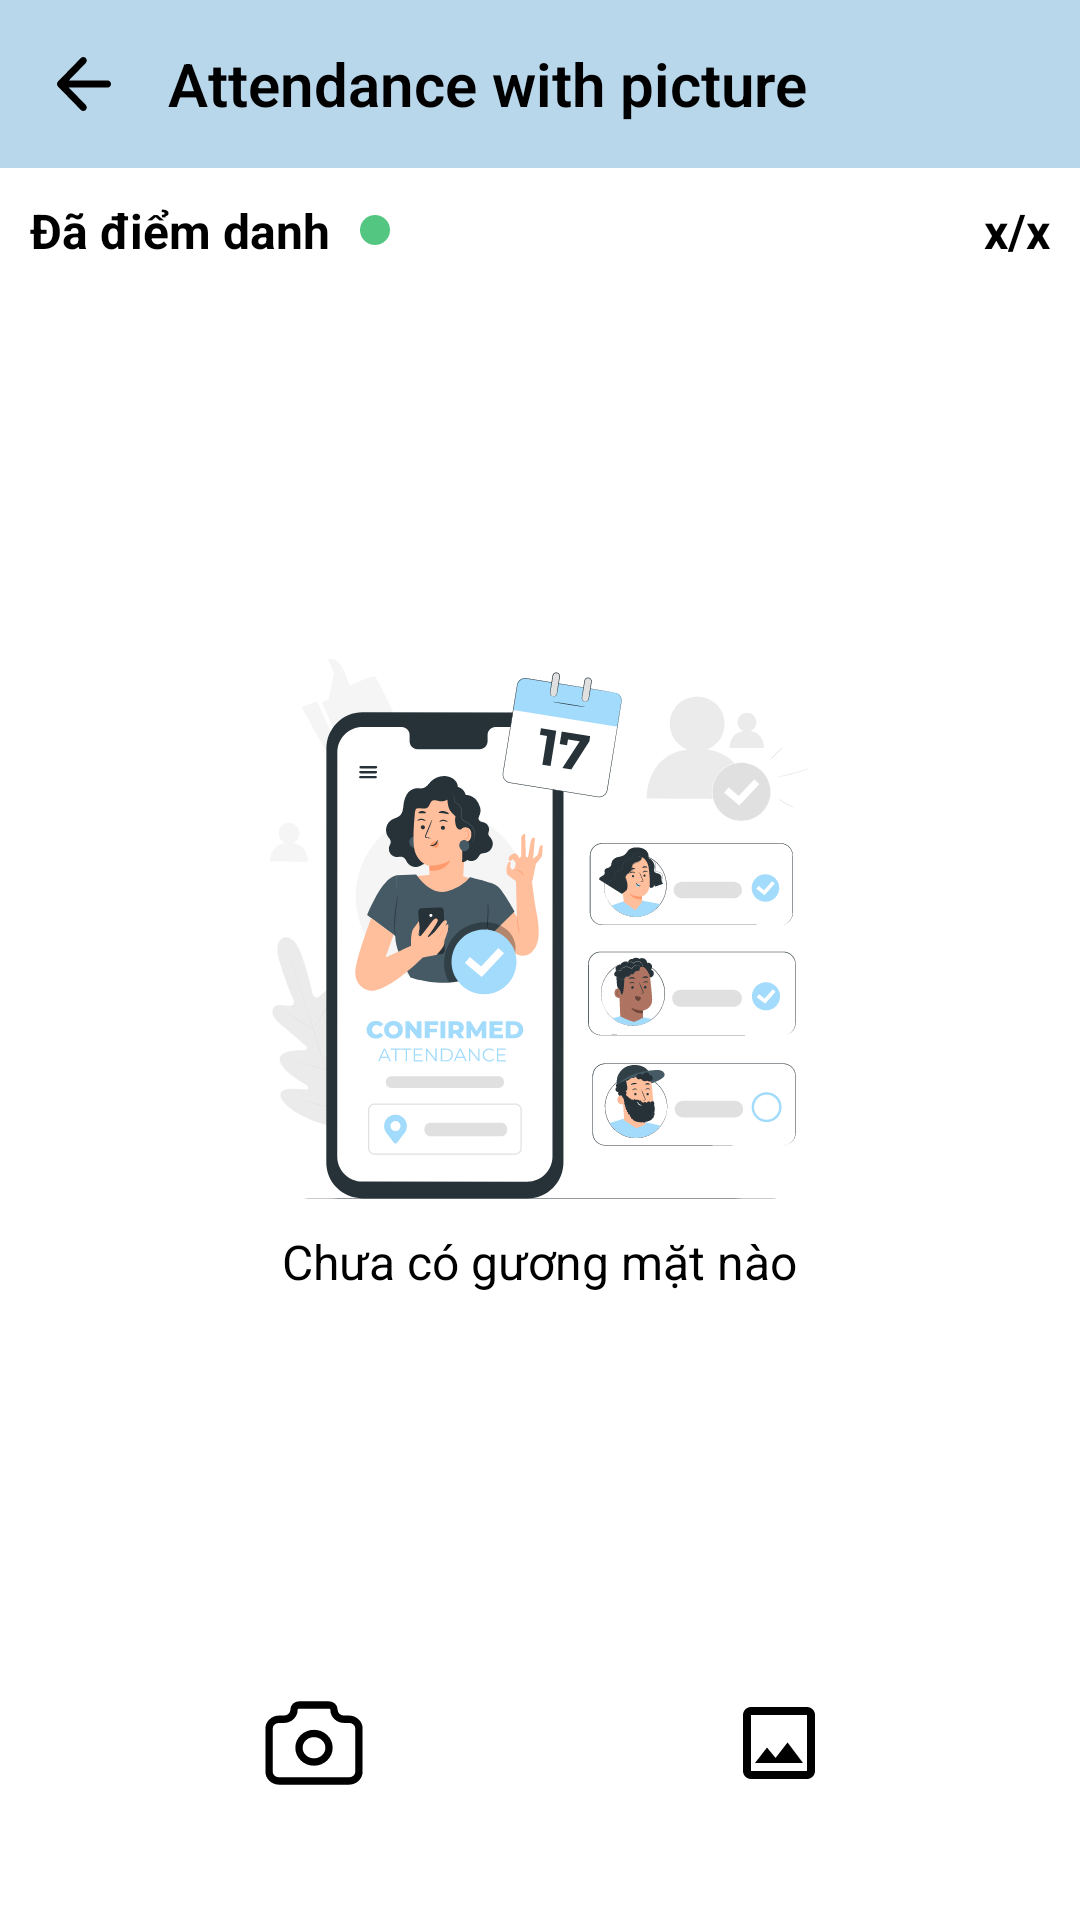

Layout XML and referenced resources for this Android screen:
<!-- AndroidManifest.xml: application theme Theme.Atendance -->
<!-- res/layout/activity_photo_attendance.xml -->
<?xml version="1.0" encoding="utf-8"?>
<layout xmlns:android="http://schemas.android.com/apk/res/android"
    xmlns:app="http://schemas.android.com/apk/res-auto"
    xmlns:tools="http://schemas.android.com/tools">

    <data>

    </data>

    <LinearLayout
        android:layout_width="match_parent"
        android:layout_height="match_parent"
        tools:context=".function.class_list.PhotoAttendance"
        android:orientation="vertical">

        <LinearLayout
            android:id="@+id/statusBar"
            android:layout_width="match_parent"
            android:layout_height="?attr/actionBarSize"
            android:background="@color/toolbar_background"
            android:orientation="horizontal">
            <ImageButton
                android:id="@+id/backS"
                android:layout_width="?attr/actionBarSize"
                android:layout_height="match_parent"
                android:src="@drawable/ic_back"
                android:background="@android:color/transparent"
                android:onClick="onBack"
                tools:ignore="ContentDescription" />
            <TextView
                android:layout_width="0dp"
                android:layout_weight="1"
                android:layout_height="match_parent"
                android:text="Attendance with picture"
                android:tag="studentInfo"
                android:gravity="center_vertical"
                android:textSize="20sp"
                android:textColor="@color/black"
                android:textStyle="bold"
                android:fontFamily="sans-serif-light"/>
        </LinearLayout>

        <RelativeLayout
            android:id="@+id/loadingPanel"
            android:layout_width="match_parent"
            android:layout_height="match_parent"
            android:padding="15dp"
            android:background="@android:color/transparent"
            android:visibility="gone">

            <ProgressBar
                android:id="@+id/progressBar"
                android:layout_width="wrap_content"
                android:layout_height="wrap_content"
                android:layout_centerInParent="true"
                android:indeterminate="true"
                android:indeterminateTint="#E1DCFA" />
            <TextView
                android:layout_width="wrap_content"
                android:layout_height="wrap_content"
                android:text="@string/loading"
                android:tag="loading"
                android:layout_centerInParent="true"
                android:layout_below="@+id/progressBar"
                android:textStyle="bold"
                android:textSize="16sp"/>
        </RelativeLayout>

        <LinearLayout
            android:layout_width="match_parent"
            android:layout_height="wrap_content"
            android:orientation="horizontal"
            android:padding="10dp">
            <LinearLayout
                android:layout_width="0dp"
                android:layout_height="wrap_content"
                android:orientation="horizontal"
                android:layout_weight="1">
                <TextView
                    android:layout_width="wrap_content"
                    android:layout_height="wrap_content"
                    android:text="Đã điểm danh"
                    android:textSize="16sp"
                    android:textColor="@color/black"
                    android:textStyle="bold"
                    android:layout_marginRight="10dp"/>
                <TextView
                    android:layout_width="10dp"
                    android:layout_height="10dp"
                    android:layout_gravity="center"
                    android:background="@drawable/retange_green_lt"/>
            </LinearLayout>

            <LinearLayout
                android:layout_width="wrap_content"
                android:layout_height="wrap_content"
                android:orientation="horizontal">
                <TextView
                    android:id="@+id/present_picture"
                    android:layout_width="wrap_content"
                    android:layout_height="wrap_content"
                    android:text="x"
                    android:textSize="16sp"
                    android:textColor="@color/black"
                    android:textStyle="bold"/>
                <TextView
                    android:layout_width="wrap_content"
                    android:layout_height="wrap_content"
                    android:text="/"
                    android:textSize="16sp"
                    android:textColor="@color/black"
                    android:textStyle="bold"/>
                <TextView
                    android:id="@+id/sum_present_picture"
                    android:layout_width="wrap_content"
                    android:layout_height="wrap_content"
                    android:text="x"
                    android:textSize="16sp"
                    android:textColor="@color/black"
                    android:textStyle="bold"/>
            </LinearLayout>
        </LinearLayout>
        <GridView
            android:visibility="gone"
            android:id="@+id/grid_list_faces"
            android:layout_width="match_parent"
            android:layout_height="0dp"
            android:numColumns="2"
            android:layout_weight="1"
            android:padding="10dp"
            android:overScrollMode="never"/>
        <RelativeLayout
            android:id="@+id/layout_empty"
            android:layout_width="match_parent"
            android:layout_height="match_parent"
            android:layout_weight="1">

            <ImageView
                android:id="@+id/img_empty"
                android:layout_width="180dp"
                android:layout_height="180dp"
                android:layout_centerInParent="true"
                android:src="@drawable/img_recognize_by_photo" />
            <TextView
                android:layout_marginTop="10dp"
                android:layout_below="@id/img_empty"
                android:layout_width="wrap_content"
                android:layout_height="wrap_content"
                android:text="Chưa có gương mặt nào"
                android:layout_centerHorizontal="true"
                android:textSize="16sp"
                android:textColor="@color/black"/>
        </RelativeLayout>


        <LinearLayout
            android:layout_width="match_parent"
            android:layout_height="wrap_content"
            android:orientation="horizontal"
            android:layout_gravity="center|bottom"
            android:weightSum="2"
            android:layout_margin="25dp">

            <ImageButton
                android:id="@+id/btn_atendance_camera"
                android:layout_width="wrap_content"
                android:layout_height="wrap_content"
                android:layout_weight="1"
                android:src="@drawable/ic_camera"
                android:layout_marginStart="5dp"
                android:layout_marginTop="5dp"
                android:layout_marginEnd="5dp"
                android:layout_marginBottom="5dp"
                android:background="@drawable/cus_background_corner_10_blue"
                android:padding="10dp"
                android:layout_margin="5dp"
                android:elevation="3dp"/>
            <ImageButton
                android:id="@+id/btn_atendance_photo"
                android:layout_width="wrap_content"
                android:layout_height="match_parent"
                android:layout_weight="1"
                android:src="@drawable/ic_gallery"
                android:layout_marginStart="5dp"
                android:layout_marginTop="5dp"
                android:layout_marginEnd="5dp"
                android:layout_marginBottom="5dp"
                android:background="@drawable/cus_background_corner_10_blue"
                android:padding="10dp"
                android:layout_margin="5dp"
                android:elevation="3dp"/>
        </LinearLayout>

    </LinearLayout>
</layout>
<!-- resources referenced by this layout -->
<resources>
  <color name="black">#000000</color>
  <color name="toolbar_background">#B9D7EA</color>
  <!-- drawable ic_back (drawable) -->
  <vector xmlns:android="http://schemas.android.com/apk/res/android"
      android:width="18dp"
      android:height="18dp"
      android:viewportWidth="18"
      android:viewportHeight="18">
    <path
        android:pathData="M16.845,7.82H3.942L9.579,2.031C10.03,1.569 10.03,0.81 9.579,0.347C9.129,-0.116 8.401,-0.116 7.95,0.347L0.338,8.164C-0.113,8.626 -0.113,9.374 0.338,9.836L7.95,17.653C8.401,18.116 9.129,18.116 9.579,17.653C10.03,17.19 10.03,16.443 9.579,15.981L3.942,10.192H16.845C17.48,10.192 18,9.658 18,9.006C18,8.354 17.48,7.82 16.845,7.82Z"
        android:fillColor="@color/black"/>
  </vector>
  <!-- drawable ic_camera (drawable) -->
  <vector xmlns:android="http://schemas.android.com/apk/res/android"
      android:width="40dp"
      android:height="38dp"
      android:viewportWidth="33"
      android:viewportHeight="31">
      <group>
          <path
              android:strokeColor="@color/black"
              android:strokeWidth="2"
              android:strokeLineCap="round"
              android:strokeLineJoin="round"
              android:pathData="M6.88 9.04h1.37c0.73 0 1.43-0.27 1.94-0.76C10.71 7.8 11 7.14 11 6.46c0-0.34 0.14-0.67 0.4-0.92 0.26-0.24 0.61-0.37 0.97-0.37h8.26c0.36 0 0.7 0.13 0.97 0.37C21.86 5.8 22 6.12 22 6.46c0 0.68 0.29 1.34 0.8 1.82 0.52 0.49 1.22 0.76 1.95 0.76h1.38c0.72 0 1.42 0.27 1.94 0.76 0.52 0.48 0.8 1.14 0.8 1.82v11.63c0 0.68-0.28 1.34-0.8 1.83-0.52 0.48-1.22 0.75-1.95 0.75H6.88c-0.72 0-1.42-0.27-1.94-0.75-0.52-0.49-0.8-1.14-0.8-1.83V11.62c0-0.68 0.28-1.34 0.8-1.82 0.52-0.49 1.22-0.76 1.95-0.76"/>
          <path
              android:strokeColor="@color/black"
              android:strokeWidth="2"
              android:strokeLineCap="round"
              android:strokeLineJoin="round"
              android:pathData="M16.5 20.67c2.28 0 4.13-1.74 4.13-3.88 0-2.14-1.85-3.87-4.13-3.87s-4.13 1.73-4.13 3.87 1.85 3.88 4.13 3.88Z"/>
      </group>
  </vector>
  <!-- drawable ic_gallery (drawable) -->
  <vector android:height="32dp" android:tint="@color/black"
      android:viewportHeight="24" android:viewportWidth="24"
      android:width="32dp" xmlns:android="http://schemas.android.com/apk/res/android">
      <path android:fillColor="@color/black" android:pathData="M19,5v14L5,19L5,5h14m0,-2L5,3c-1.1,0 -2,0.9 -2,2v14c0,1.1 0.9,2 2,2h14c1.1,0 2,-0.9 2,-2L21,5c0,-1.1 -0.9,-2 -2,-2zM14.14,11.86l-3,3.87L9,13.14 6,17h12l-3.86,-5.14z"/>
  </vector>
  <!-- drawable img_recognize_by_photo: vector/xml drawable (drawable, 113984 chars, omitted) -->
  <!-- drawable retange_green_lt (drawable) -->
  <?xml version="1.0" encoding="utf-8"?>
  <shape android:shape="rectangle" xmlns:android="http://schemas.android.com/apk/res/android">
      <corners android:radius="5dp"/>
      <solid android:color="@color/pastel_green"/>
  </shape>
  <string name="loading" translatable="false">Loading</string>
  <style name="Theme.Atendance" parent="Theme.MaterialComponents.DayNight.NoActionBar">
          
          <item name="colorPrimary">@color/black</item>
          <item name="colorPrimaryVariant">@color/purple_700</item>
          <item name="colorOnPrimary">@color/white</item>
          
          <item name="colorSecondary">@color/teal_200</item>
          <item name="colorSecondaryVariant">@color/teal_700</item>
          <item name="colorOnSecondary">@color/black</item>
          
          <item name="android:statusBarColor" tools:targetApi="l">@color/color_status_bar</item>
          
      </style>
  <color name="pastel_green">#53C781</color>
  <color name="purple_700">#FF3700B3</color>
  <color name="white">#FFFFFF</color>
  <color name="teal_200">#FF03DAC5</color>
  <color name="teal_700">#FF018786</color>
  <color name="color_status_bar">#8FB2D9</color>
</resources>
